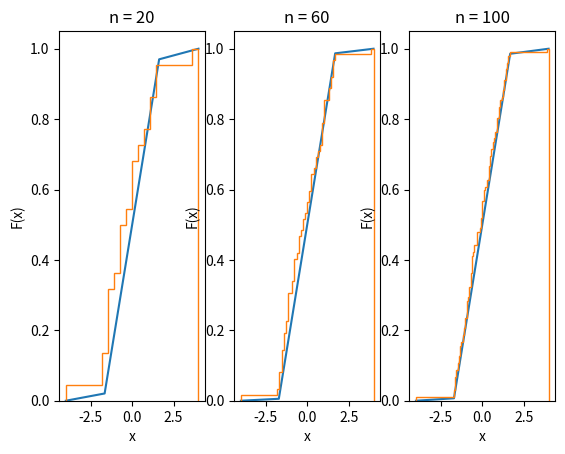

This figure's Python source:
import numpy as np
from scipy import stats
import matplotlib.pyplot as plt

def resize_interval(arr, a, b):
    nevv_interval = [x for x in arr if x >= a and x <= b]

    return nevv_interval


np.random.seed(42)

# choose distribution
#dist = stats.norm
#dist = stats.cauchy
#dist = stats.laplace(loc=0, scale=1/np.sqrt(2))
#dist = stats.poisson(10)
dist = stats.uniform(loc=-np.sqrt(3), scale=2*np.sqrt(3))


a, b = (-4, 4)

sizes = [20, 60, 100]
results = []

for size in sizes:
    results.append(resize_interval(sorted(dist.rvs(size=size)), a, b))


fig, ax = plt.subplots(1, 3)

for i in range(0, 3):
    ax[i].set_xlabel('x')
    ax[i].set_ylabel('F(x)')
    ax[i].set_title(f"n = {sizes[i]}")
    ax[i].plot([-4] + results[i] + [4], [0] + list(dist.cdf(results[i])) + [1])
    ax[i].hist([-4] + results[i]+ [4], density=True, histtype='step', cumulative=True, bins=len(results[i])+2)

plt.show()